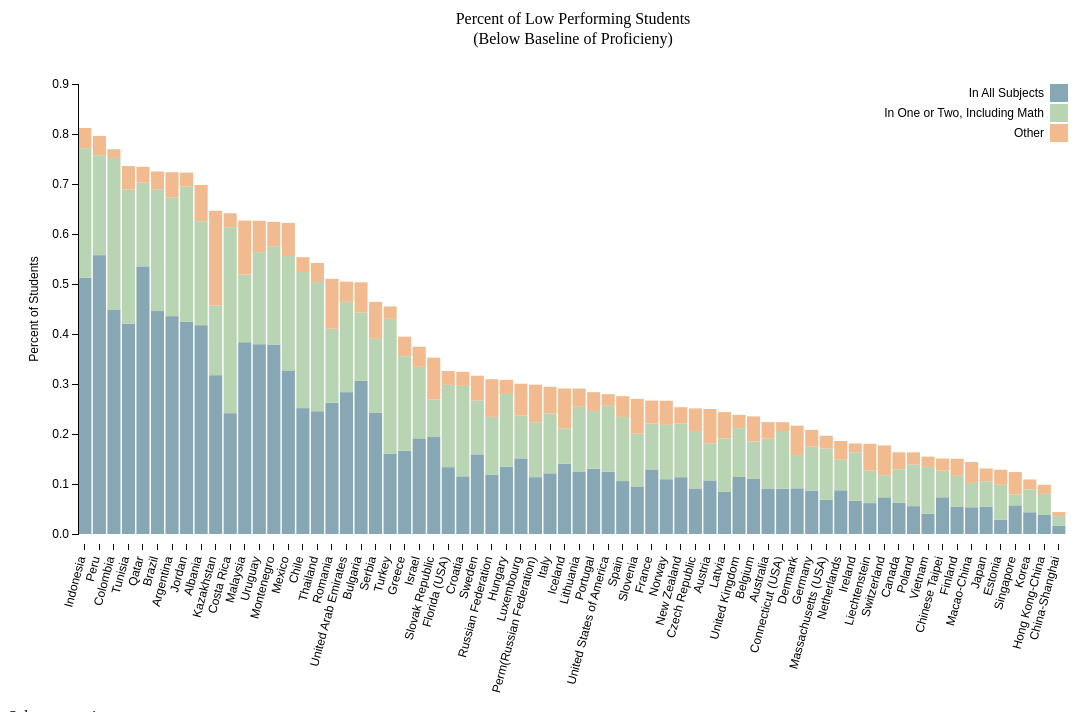
D3 v4 page, settled after 480 driven frames (8 s of simulated time); the page loaded 1 data file(s).


// ── js/lperf.js
var margin = {top: 80, right: 40, bottom: 170, left: 70},
    width = 1100 - margin.left - margin.right,
    height = 700 - margin.top - margin.bottom;

var x = d3.scaleBand()
    .range([0, width])
    .padding(0.1)
    .align(0.1);


var y = d3.scaleLinear()
    .range([height, 0]);

    // colorRange = ["#bcb4d6", "#87a7b4", "#b9d4b3"]; //#E2E797

colorRange = ["#F1BB8F", "#87a7b4", "#b9d4b3"]; //#E2E797
var z = d3.scaleOrdinal()
    .range(colorRange);

var stack = d3.stack();

var xAxis = d3.axisBottom(x);
var yAxis = d3.axisLeft(y);

var chart = d3.select(".chart")
    .attr("width", width + margin.left + margin.right)
    .attr("height", height + margin.top + margin.bottom)
  .append("g")
    .attr("transform", "translate(" + margin.left + "," + margin.top + ")");

var div = d3.select("body").append("div")
    .attr("class", "tooltip")
    .style("opacity", 0);


var chb_countries = d3.select(".chb_countries");

legendLabels = ["In All Subjects", "In One or Two, Including Math", "Other"]


d3.csv("data/country_lp.csv", type, function(error, data) {


  data.sort(function(a, b) { return b.LPANY_perc - a.LPANY_perc; });
  var stats = stack.keys(data.columns.slice(6))(data)

  render(data, stats);
  add_chbox(data);

});

checked = []

function update() {

  chart.selectAll(".bar")
    .style("opacity", 0.3);

  checkboxes = document.getElementsByClassName('chbox');
  for(var i=0, n=checkboxes.length;i<n;i++) {
    if (checkboxes[i].checked) {
      chart.selectAll("." + checkboxes[i].value)
        .style("opacity", 1);
    }
  }
}

function toggle(source) {
  checkboxes = document.getElementsByClassName('chbox');
  for(var i=0, n=checkboxes.length;i<n;i++) {
    checkboxes[i].checked = source.checked;
  }

  update();

}

function clname(name) {
  return name.replace(/\s/g,"_")
          .replace("(","")
          .replace(")","");
}

function add_chbox(data) {

  data.sort(function(a,b) {
     return d3.ascending(a.CNT, b.CNT)});

  chb_countries.selectAll(".chbox_all")
    .attr("checked", true);


  items = chb_countries.selectAll(".checkbox.chb_country")
    .data(data)
    .enter()
    .append("div")
    .attr("class", "checkbox chb_country")
    .append("label")
    .attr("class", "chb_label")
    .append("input")
    .attr("class", "chbox")
    .attr("type" ,"checkbox")
    .attr("value", function(d) {return clname(d.CNT);})
    .attr("checked", true)
    .on("click", update);

  chb_countries.selectAll(".chb_label")
    .append("text")
    .text(function(d) {return d.CNT;})

}


function render(data, stats) {

  x.domain(data.map(function(d) { return d["CNT"]; }));
  y.domain([0, d3.max(data, function(d) { return d.LPANY_perc; })]).nice();
  z.domain(stats.map(function(c) { return c.id; }));

  chart.selectAll(".serie")
    .data(stats)
    .enter().append("g")
      .attr("class", "serie")
      .attr("fill", function(d) { return z(d.key); })
    .selectAll(".rect")
      .data(function(d) { return d; })
      .enter().append("rect")
      .attr("class", function(d) { return "bar " + clname(d.data.CNT); })
      .attr("x", function(d) { return x(d.data.CNT); })
      .attr("y", function(d) { return y(d[1]); })
      .attr("height", function(d) { return y(d[0]) - y(d[1]); })
      .attr("width", x.bandwidth())
      .on("mouseover", function(d, i) {
            div.transition()
                .duration(200)
                .style("opacity", .9);
            // div.html(d.data.CNT + "<br> % LP in All Subject: " +
            //   Math.ceil(100*d.data.LPALL_perc) + "%" +
            //   "<br> % LP in Math: " + Math.ceil(100*d.data.Math) +"%" +
            //   "<br> % Other LP: " + Math.ceil(100*d.data.Other) + "%")
            //     .style("left", (d3.event.pageX) + "px")
            //     .style("top", (d3.event.pageY - 28) + "px");
            div.html(d.data.CNT +
              "<br>" + legendLabels[i] + ":" + Math.ceil(100*d[1]) + "%")
                .style("left", (d3.event.pageX) + "px")
                .style("top", (d3.event.pageY - 28) + "px");
            })
      .on("mouseout", function(s) {
            div.transition()
                .duration(500)
                .style("opacity", 0);
        });


//***********************************************************
//    Add and format axis and title
//***********************************************************

  chart.append("g")
      .attr("class", "x axis");

  chart.append("g")
      .attr("class", "y axis");

  chart.selectAll(".x.axis")
    .attr("transform", "translate(0," + (height + 10) + ")")
    .call(xAxis)
  .selectAll("text")
    .attr("y", 0)
    .attr("x", -13)
    .attr("dy", ".35em")
    .attr("transform", "rotate(-75)")
    .style("text-anchor", "end");

  chart.selectAll(".y.axis")
    .attr("transform", "translate(0,0)")
    .call(yAxis);

  chart.append("text")
      .attr("class", "y label")
      .attr("transform", "rotate(-90)")
      .attr("x", -height/2)
      .attr("y", -40)
      .style("text-anchor", "middle")
      .style("font", "12px sans-serif")
      .text("Percent of Students");

      chart.append("text")
        .attr("class", "chartTitle")
        .attr("x", width/2)
        .attr("y", -60)
        .attr("text-anchor", "middle")
        .text("Percent of Low Performing Students");

      chart.append("text")
        .attr("class", "chartsubTitle")
        .attr("x", width/2)
        .attr("y", -40)
        .attr("text-anchor", "middle")
        .text("(Below Baseline of Proficieny)");



//***********************************************************
//    Add and format legend
//***********************************************************

  var legend = chart.selectAll(".legend")
     .data(legendLabels)
     .enter().append("g")
       .attr("class", "legend")
       .attr("transform", function(d, i) { return "translate(0," + (i * 20) + ")"; })
       .style("font", "12px sans-serif");

  legend.append("rect")
       .attr("x", width - 18)
       .attr("width", 18)
       .attr("height", 18)
       .attr("fill", z);

   legend.append("text")
       .attr("x", width - 24)
       .attr("y", 9)
       .attr("dy", ".35em")
       .attr("text-anchor", "end")
       .text(function(d) { return d; });





}


function type(d) {
  d["MATHLP_perc"] = +d["MATHLP_perc"];
  d["READLP_perc"] = +d["READLP_perc"];
  d["SCIELP_perc"] = +d["SCIELP_perc"];
  d["LPANY_perc"] = +d["LPANY_perc"];
  d["LPALL_perc"] = +d["LPALL_perc"];
  d["Math"] = +d["Math"];
  d["Other"] = +d["Other"];

  return d;
}


### data: data/country_lp.csv
CODE, CNT, MATHLP_perc, READLP_perc, SCIELP_perc, LPANY_perc, LPALL_perc, Math, Other
CHN, China-Shanghai, 0.03586, 0.02631, 0.02632, 0.0439, 0.01634, 0.01952, 0.008038
HKG, Hong Kong-China, 0.08024, 0.06249, 0.05215, 0.09841, 0.038, 0.04223, 0.01818
KOR, Korea, 0.08934, 0.07246, 0.06121, 0.1091, 0.04354, 0.04581, 0.01971
SGP, Singapore, 0.07936, 0.09314, 0.0934, 0.1239, 0.05738, 0.02198, 0.04451
EST, Estonia, 0.09845, 0.08378, 0.04215, 0.1286, 0.02892, 0.06953, 0.03019
JPN, Japan, 0.1055, 0.09084, 0.07687, 0.131, 0.05496, 0.05054, 0.02546
MAC, Macao-China, 0.1022, 0.1037, 0.08182, 0.1441, 0.05347, 0.04868, 0.04194
FIN, Finland, 0.1163, 0.1077, 0.07003, 0.1505, 0.05418, 0.06212, 0.03417
TWN, Chinese Taipei, 0.1266, 0.1119, 0.09285, 0.151, 0.07351, 0.05306, 0.02439
VNM, Vietnam, 0.1343, 0.08246, 0.06018, 0.1547, 0.04055, 0.09373, 0.02044
POL, Poland, 0.139, 0.09746, 0.08123, 0.1634, 0.05568, 0.0833, 0.02439
CAN, Canada, 0.1295, 0.1004, 0.09893, 0.1634, 0.06229, 0.06723, 0.0339
CHE, Switzerland, 0.1177, 0.1295, 0.1209, 0.1772, 0.07342, 0.04424, 0.05949
LIE, Liechtenstein, 0.1268, 0.1223, 0.104, 0.1804, 0.06177, 0.06502, 0.05361
IRL, Ireland, 0.1633, 0.08923, 0.1046, 0.1811, 0.06638, 0.0969, 0.01779
NLD, Netherlands, 0.1485, 0.1326, 0.1248, 0.1861, 0.08741, 0.06107, 0.03758
QUC, Massachusetts (USA), 0.1711, 0.1043, 0.1055, 0.1965, 0.06835, 0.1027, 0.02541
DEU, Germany, 0.1747, 0.1424, 0.1173, 0.2082, 0.087, 0.08765, 0.03357
DNK, Denmark, 0.1579, 0.1381, 0.1608, 0.2167, 0.0914, 0.06648, 0.05882
QUB, Connecticut (USA), 0.206, 0.1281, 0.1279, 0.2236, 0.0908, 0.1152, 0.01759
AUS, Australia, 0.1907, 0.1361, 0.1301, 0.2238, 0.09001, 0.1006, 0.03312
BEL, Belgium, 0.1852, 0.1553, 0.1726, 0.2352, 0.11, 0.07519, 0.05002
GBR, United Kingdom, 0.2117, 0.1586, 0.1446, 0.2381, 0.114, 0.09772, 0.02643
LVA, Latvia, 0.1912, 0.1652, 0.118, 0.2437, 0.08428, 0.107, 0.05251
AUT, Austria, 0.1814, 0.1903, 0.152, 0.25, 0.1072, 0.07423, 0.06858
CZE, Czech Republic, 0.2059, 0.1577, 0.1322, 0.2512, 0.09114, 0.1148, 0.04522
NZL, New Zealand, 0.2214, 0.1538, 0.1603, 0.2536, 0.1136, 0.1077, 0.03222
NOR, Norway, 0.2183, 0.1494, 0.1886, 0.2665, 0.1096, 0.1087, 0.04817
FRA, France, 0.2212, 0.1814, 0.1835, 0.2669, 0.1292, 0.09195, 0.0457
SVN, Slovenia, 0.2005, 0.2045, 0.1214, 0.2702, 0.0952, 0.1053, 0.06964
ESP, Spain, 0.2342, 0.1738, 0.1495, 0.2756, 0.1058, 0.1284, 0.04143
USA, United States of America, 0.2564, 0.1586, 0.1777, 0.2797, 0.1243, 0.1321, 0.02328
PRT, Portugal, 0.2461, 0.1806, 0.1811, 0.2837, 0.1305, 0.1155, 0.03763
LTU, Lithuania, 0.2544, 0.2011, 0.1536, 0.2909, 0.1241, 0.1303, 0.03652
ISL, Iceland, 0.2107, 0.2012, 0.2305, 0.291, 0.1407, 0.07006, 0.0803
ITA, Italy, 0.2413, 0.1869, 0.1816, 0.2944, 0.1214, 0.1199, 0.05312
QRS, Perm(Russian Federation), 0.2236, 0.1934, 0.1935, 0.2986, 0.1137, 0.1099, 0.075
LUX, Luxembourg, 0.2369, 0.214, 0.2202, 0.3005, 0.1513, 0.08565, 0.06363
HUN, Hungary, 0.2801, 0.1933, 0.1791, 0.3083, 0.1348, 0.1453, 0.02819
RUS, Russian Federation, 0.2342, 0.2131, 0.1804, 0.3096, 0.119, 0.1152, 0.0754
SWE, Sweden, 0.267, 0.2195, 0.216, 0.3167, 0.1593, 0.1077, 0.04963
HRV, Croatia, 0.2963, 0.178, 0.1629, 0.3242, 0.1154, 0.1809, 0.02795
QUA, Florida (USA), 0.2983, 0.1693, 0.2094, 0.326, 0.1337, 0.1646, 0.02768
SVK, Slovak Republic, 0.2693, 0.2787, 0.2664, 0.3528, 0.194, 0.07532, 0.08354
ISR, Israel, 0.3343, 0.229, 0.287, 0.3745, 0.1914, 0.143, 0.04019
GRC, Greece, 0.3556, 0.2149, 0.2489, 0.3947, 0.1664, 0.1892, 0.03913
TUR, Turkey, 0.4304, 0.207, 0.2536, 0.4551, 0.1603, 0.27, 0.02475
SRB, Serbia, 0.3905, 0.3255, 0.3471, 0.4643, 0.2421, 0.1484, 0.07381
BGR, Bulgaria, 0.4429, 0.3912, 0.3705, 0.5033, 0.3063, 0.1367, 0.06038
ARE, United Arab Emirates, 0.4644, 0.3511, 0.3542, 0.5047, 0.2837, 0.1807, 0.04036
ROU, Romania, 0.4105, 0.3688, 0.3748, 0.5103, 0.2627, 0.1477, 0.09985
THA, Thailand, 0.5039, 0.3212, 0.3314, 0.5421, 0.2455, 0.2583, 0.03819
CHL, Chile, 0.524, 0.3224, 0.3411, 0.5537, 0.2518, 0.2722, 0.02973
MEX, Mexico, 0.5559, 0.4019, 0.4703, 0.6221, 0.3272, 0.2287, 0.0662
MNE, Montenegro, 0.5756, 0.4272, 0.5159, 0.6242, 0.379, 0.1966, 0.04863
URY, Uruguay, 0.5638, 0.4648, 0.4773, 0.6264, 0.3796, 0.1842, 0.06262
MYS, Malaysia, 0.519, 0.5255, 0.4586, 0.6268, 0.3836, 0.1354, 0.1078
CRI, Costa Rica, 0.6136, 0.3074, 0.3894, 0.6415, 0.2417, 0.372, 0.02788
KAZ, Kazakhstan, 0.4568, 0.5696, 0.4223, 0.6464, 0.3177, 0.1392, 0.1896
ALB, Albania, 0.6256, 0.5238, 0.5351, 0.6981, 0.4177, 0.2079, 0.07256
... 8 more rows